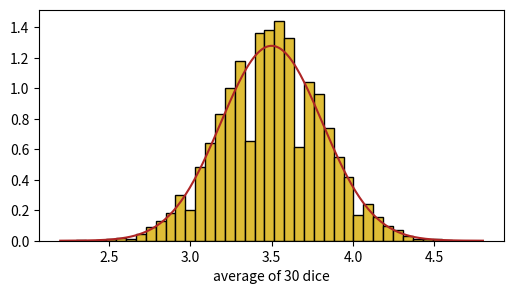

This chart was generated by the following Python code:
import math
import numpy as np
import matplotlib
matplotlib.use("Agg")
import matplotlib.pyplot as plt

def Phi(z):
    """Area under the standard Gaussian curve to the left of z."""
    return 0.5 * (1 + math.erf(z / math.sqrt(2)))

print("ready")

# Automatic check helper. Run this cell once. You do not need to read it.
_results = {}   # label -> True or False; running a check again replaces its old result
def check(label, value, expected, tol=0.01):
    try:
        import numpy as _np
        ok = bool(_np.all(_np.abs(_np.asarray(value, dtype=float) - _np.asarray(expected, dtype=float)) <= tol))
    except Exception:
        ok = False
    _results[label] = ok
    print(("OK       " if ok else "NOT YET  ") + label)
def show_checks(total=None):
    # total = how many checks this notebook has; a skipped or crashed cell still counts as NOT YET
    k = sum(_results.values()); n = max(total or 0, len(_results))
    print("All %d checks pass" % n if k == n and n else "%d of %d checks pass" % (k, n))

# Hint: the formula from the slides, with math.comb for the number of ways. The pmf repeats it for every k from 0 to 10.
p3 = None  # your code here
pmf = None  # your code here: a list of 11 probabilities
rng = np.random.default_rng(14)
draws = rng.binomial(10, 0.3, size=100000)
sim_p3 = None  # your code here: the share of draws equal to 3
sim_mean = None  # your code here: the mean number of helpful ratings per group
check("P(X = 3) by formula", p3, 0.2668, 0.0001)
check("the pmf adds up to 1", None if pmf is None else sum(pmf), 1, 0.000001)
check("simulated share with exactly 3 is near the formula", sim_p3, 0.2668, 0.01)
check("simulated mean is near n p = 3", sim_mean, 3, 0.03)

print("P(X <= 3) =", round(sum(math.comb(10, k) * 0.3**k * 0.7**(10 - k) for k in range(4)), 4))

# Hint: Phi(z) is the area to the left of z. For the area between two values, think of subtracting one area from another.
z75 = None  # your code here
p75 = None  # your code here
p_mid = None  # your code here
scores = np.random.default_rng(14).normal(60, 10, size=100000)
sim75 = None  # your code here
check("z-score of 75", z75, 1.5, 0.0001)
check("P(X < 75)", p75, 0.9332, 0.0001)
check("P(50 < X < 70)", p_mid, 0.6827, 0.0001)
check("simulated share below 75 is near the formula", sim75, 0.9332, 0.01)

print("P(40 < X < 80) =", round(Phi(2) - Phi(-2), 4))

# Hint: np.cumsum(rolls) gives the total so far after each roll; divide it by np.arange(1, 10001), the number of rolls so far. The standard error formula is on the slides. Use ddof=1 for the standard deviation of the averages.
rolls = np.random.default_rng(14).integers(1, 7, size=10000)
running = None  # your code here
rng = np.random.default_rng(14)
means = rng.integers(1, 7, size=(20000, 30)).mean(axis=1)
se_theory = None  # your code here
se_sim = None  # your code here: the sample standard deviation of means
first12 = None  # your code here: the first 12 of the 20,000 averages
mean_means = None  # your code here: the mean of all 20,000 averages
check("running average after 10,000 rolls is near 3.5", None if running is None else running[-1], 3.5, 0.05)
check("standard error from the formula", se_theory, 0.3118, 0.0001)
check("simulated standard deviation of the 30-dice averages", se_sim, 0.3118, 0.01)
check("mean of the 30-dice averages is near 3.5", mean_means, 3.5, 0.01)
check("mean of the first 12 averages (the workbook samples)", None if first12 is None else first12.mean(), 3.3972, 0.0005)
check("sample standard deviation of the first 12 averages", None if first12 is None else first12.std(ddof=1), 0.3748, 0.0005)

xs = np.linspace(2.2, 4.8, 200)
plt.figure(figsize=(6, 3))
plt.hist(means, bins=40, density=True, color="#E0BE36", edgecolor="black")
plt.plot(xs, np.exp(-0.5 * ((xs - 3.5) / 0.3118) ** 2) / (0.3118 * math.sqrt(2 * math.pi)), color="#AE2525")
plt.xlabel("average of 30 dice")
plt.savefig("s14_clt.png", dpi=80)
print("histogram saved")

m120 = np.random.default_rng(14).integers(1, 7, size=(20000, 120)).mean(axis=1)
print(round(m120.std(), 4), round((35 / 12) ** 0.5 / math.sqrt(120), 4))

rolls60 = np.array([6, 6, 5, 6, 1, 5, 6, 2, 2, 1, 5, 6, 4, 4, 5, 1, 6, 6, 1, 6, 6, 2, 3, 5, 6, 1, 4, 3, 3, 5, 5, 3, 6, 4, 6, 1, 6, 5, 4, 3, 2, 2, 2, 5, 3, 6, 3, 4, 3, 5, 3, 6, 4, 1, 6, 4, 5, 6, 2, 1])
xa, na, xb, nb = 288, 2400, 336, 2400
print(len(rolls60), "rolls;", na, "and", nb, "users")

# Hint: s60 is the standard deviation with ddof=1. The standard error is s60 divided by the square root of 60. Then go 1.96 standard errors each side of the mean.
s60 = None  # your code here
ci_lo, ci_hi = None, None  # your code here
check("sample standard deviation of the 60 rolls", s60, 1.7847, 0.0005)
check("interval of the 60 rolls, lower end", ci_lo, 3.515, 0.001)
check("interval of the 60 rolls, upper end", ci_hi, 4.418, 0.001)

# Hint: follow steps 1 to 6 of the A/B table on the slides, one line each. The test pools the two groups; the interval for the gap does not.
pa, pb = xa / na, xb / nb
pooled = None  # your code here: (288 + 336) / (2400 + 2400)
se_ab = None  # your code here: the standard error under the null, from pooled
z = None  # your code here
p_value = None  # your code here: two-sided, use Phi
se_diff = None  # your code here: square root of pa(1-pa)/na + pb(1-pb)/nb
gap_lo, gap_hi = None, None  # your code here
check("A/B pooled rate", pooled, 0.13, 0.0001)
check("A/B standard error under the null", se_ab, 0.009708, 0.00002)
check("A/B test z statistic", z, 2.0601, 0.001)
check("A/B test two-sided p-value", p_value, 0.0394, 0.0005)
check("interval for the gap, lower end", gap_lo, 0.0010, 0.0002)
check("interval for the gap, upper end", gap_hi, 0.0390, 0.0002)

na2 = nb2 = 9600
se2 = math.sqrt(0.13 * 0.87 * (1 / na2 + 1 / nb2))
z2 = 0.02 / se2
print(round(z2, 3), round(2 * (1 - Phi(z2)), 6))

words = ["tea", "coffee", "water", "milk", "soup"]
z = np.array([3.0, 2.6, 1.9, 1.2, 0.4])
e = np.exp(z - z.max())
p1 = e / e.sum()                       # stable softmax (Session 12)
u = np.random.default_rng(19).random(8)  # eight fixed random numbers

def draw(cum, us):
    """For each u, the first word whose running total reaches u."""
    return [words[i] for i in np.searchsorted(cum, us)]

print(np.round(p1, 4), np.round(u, 3))

# Hint: np.cumsum(p1) gives the slice edges. Pass them and u to draw. A list counts its items with .count("tea").
cum = None  # your code here
drawn = None  # your code here
tea_count = None  # your code here
many = np.random.default_rng(19).choice(5, p=p1, size=100000)
share_tea = None  # your code here: the share of the 100,000 draws equal to 0 (tea)
check("running total after coffee", None if cum is None else cum[1], 0.7448, 0.0005)
check("the second draw is milk (1 = yes)", None if drawn is None else int(drawn[1] == "milk"), 1, 0)
check("tea in the 8 draws", tea_count, 4, 0)
check("share of tea in 100,000 draws is near its probability", share_tea, 0.4459, 0.01)

u2 = np.random.default_rng(20).random(8)
print(np.round(u2, 3), draw(np.cumsum(p1), u2))

show_checks(27)
